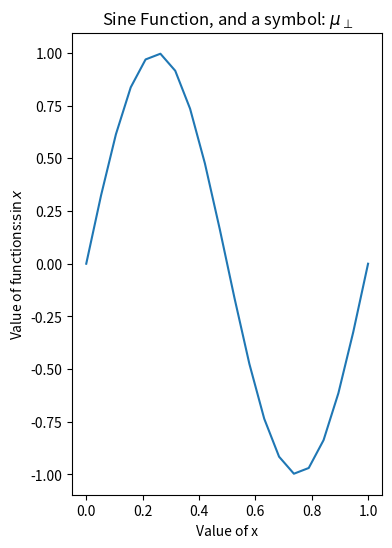
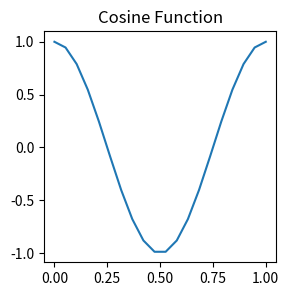
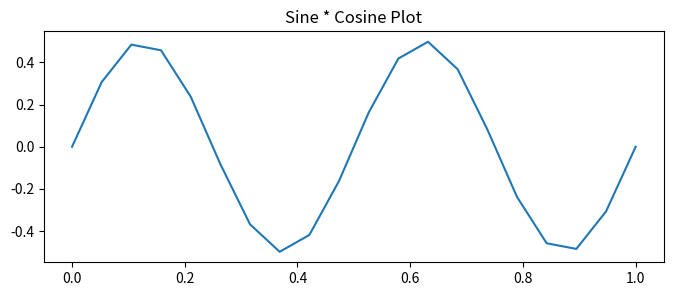

Reproduce these figures in Python, in order.
import numpy as np
import matplotlib.pyplot as plt

X_mesh = np.linspace(0., 1., 20)

sinX_mesh = np.sin(X_mesh * np.pi * 2)
cosX_mesh = np.cos(X_mesh * np.pi * 2)

fig, ax = plt.subplots(figsize=(4, 6))
ax.plot(X_mesh, sinX_mesh)
ax.set_title("Sine Function, and a symbol: "+r"$\mu_\bot$")
ax.set_xlabel("Value of x")
ax.set_ylabel("Value of functions:"+r"$\sin x$")
fig.savefig("./fig1.pdf")
fig.savefig("./fig1.eps", format="eps")
#  fig.savefig("./fig1.png", format="png", dpi=1200)

fig, ax = plt.subplots(figsize=(3, 3))
ax.plot(X_mesh, cosX_mesh)
ax.set_title("Cosine Function")
fig.savefig("./fig2.eps")

fig, ax = plt.subplots(figsize=(8, 3))
ax.plot(X_mesh, cosX_mesh * sinX_mesh)
ax.set_title("Sine * Cosine Plot")
fig.savefig("./fig3.eps")

plt.close("all")
